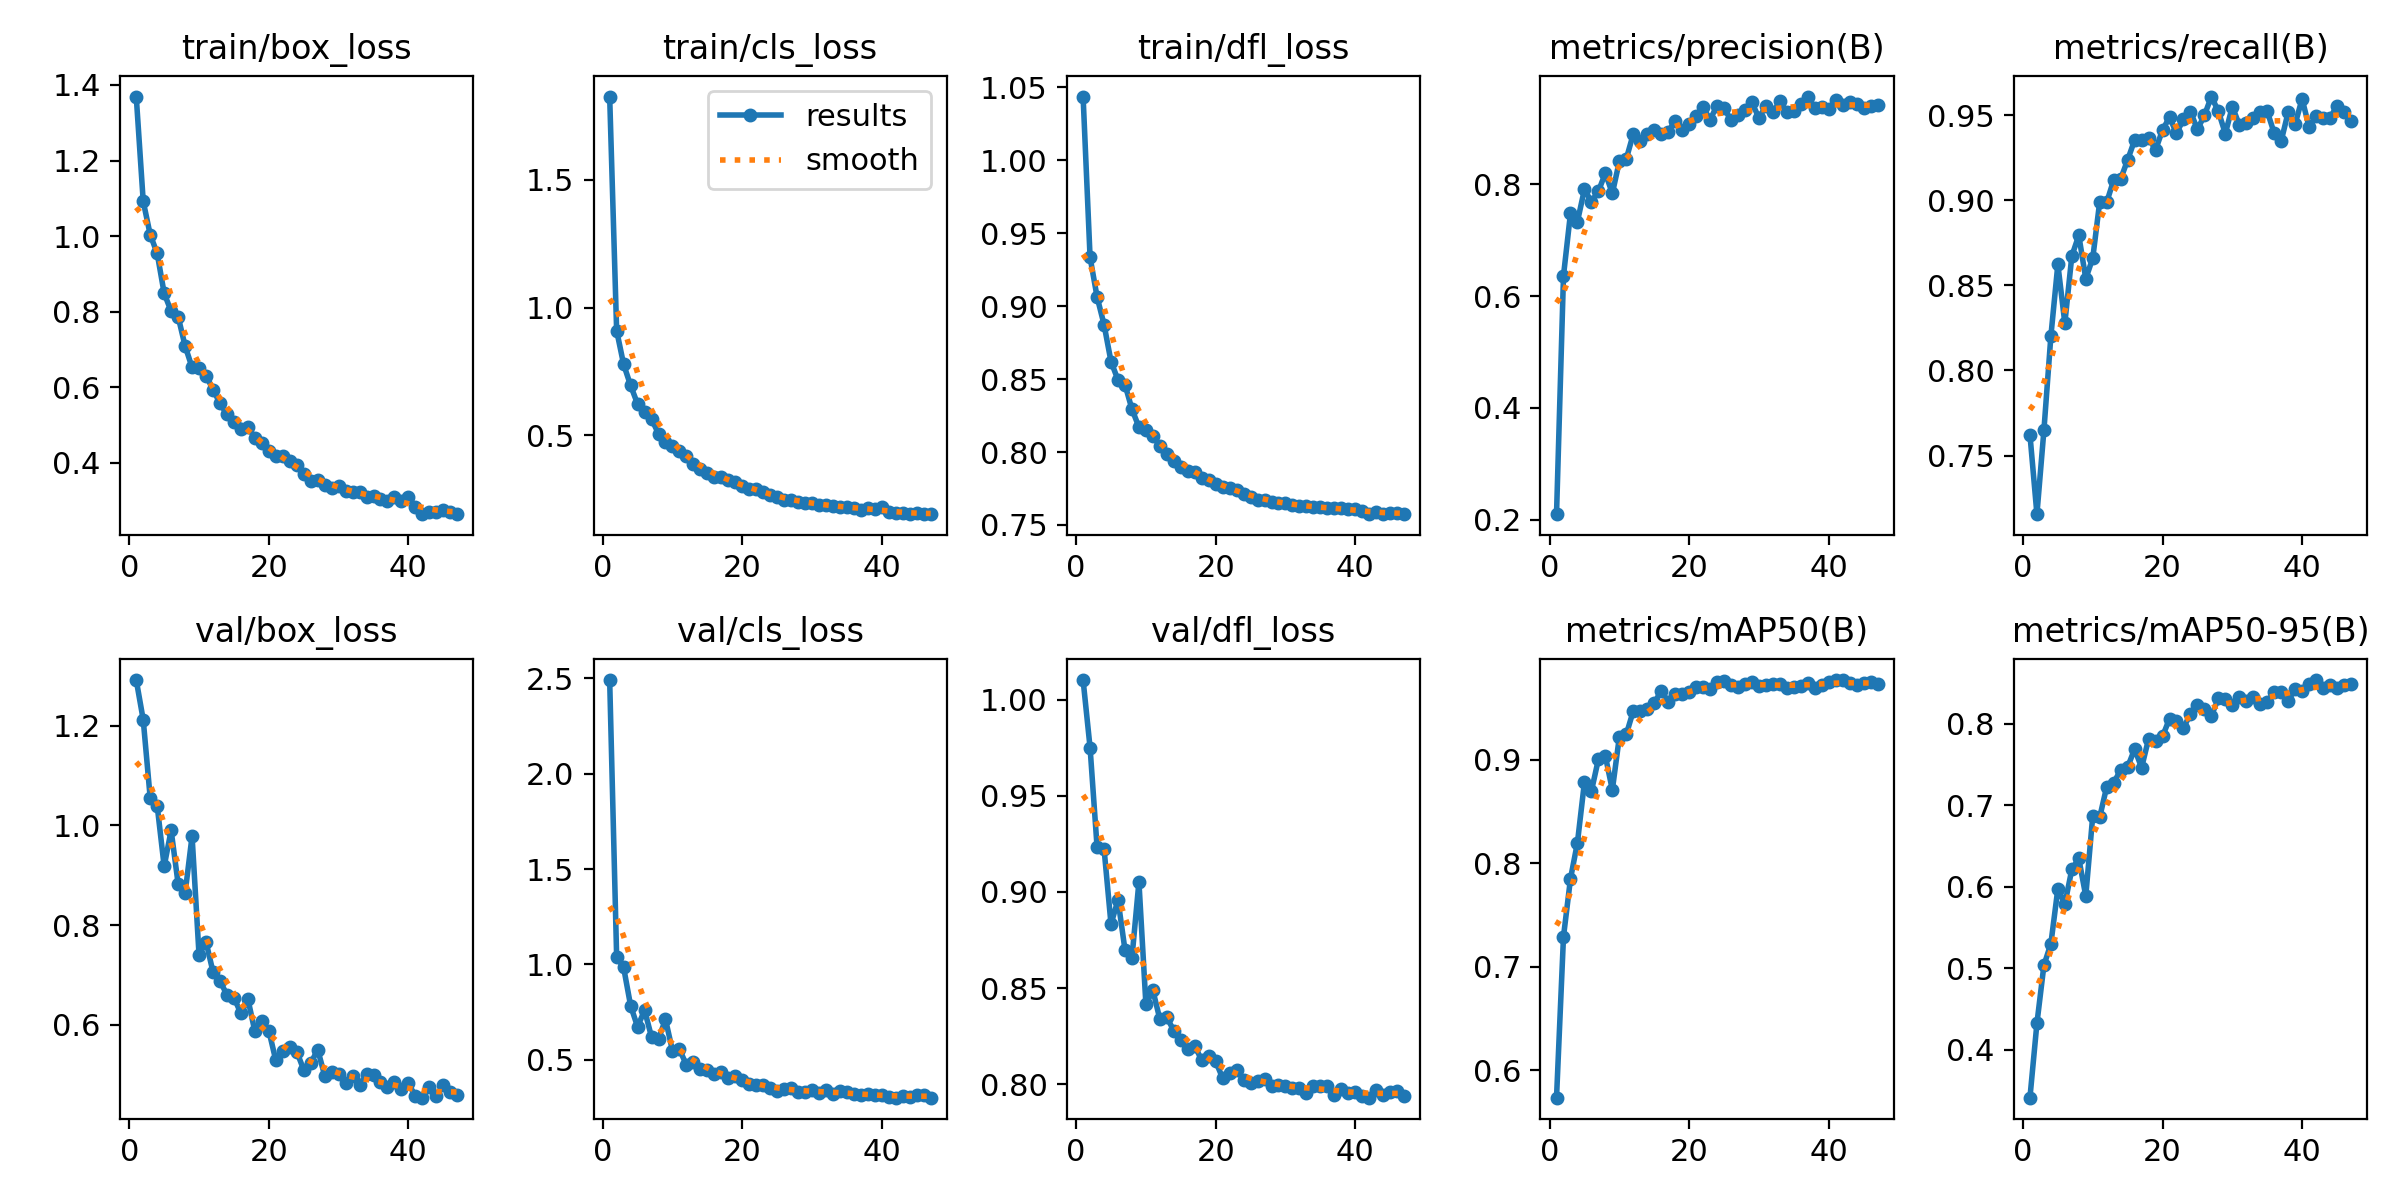

Data behind this chart, as committed beside it:
epoch, time, train/box_loss, train/cls_loss, train/dfl_loss, metrics/precision(B), metrics/recall(B), metrics/mAP50(B), metrics/mAP50-95(B), val/box_loss, val/cls_loss, val/dfl_loss, lr/pg0, lr/pg1, lr/pg2
1, 25.4, 1.369, 1.825, 1.044, 0.2104, 0.7622, 0.5736, 0.3411, 1.292, 2.49, 1.01, 0.06869, 0.001648, 0.001648
2, 50.26, 1.092, 0.9095, 0.9335, 0.6364, 0.7156, 0.7292, 0.4323, 1.212, 1.04, 0.975, 0.037, 0.003293, 0.003293
3, 75.04, 1.004, 0.7778, 0.9065, 0.7474, 0.7647, 0.785, 0.5035, 1.055, 0.9843, 0.9235, 0.005294, 0.004915, 0.004915
4, 99.83, 0.9542, 0.6953, 0.8875, 0.733, 0.8202, 0.82, 0.5301, 1.04, 0.7843, 0.9225, 0.004901, 0.004901, 0.004901
5, 124.7, 0.8487, 0.6227, 0.8621, 0.7904, 0.8623, 0.8782, 0.5976, 0.918, 0.6734, 0.8832, 0.004868, 0.004868, 0.004868
6, 149.6, 0.801, 0.5908, 0.8495, 0.7684, 0.8277, 0.8697, 0.5786, 0.99, 0.7605, 0.8959, 0.004835, 0.004835, 0.004835
7, 174.3, 0.787, 0.5643, 0.8463, 0.787, 0.8671, 0.9004, 0.6213, 0.883, 0.6202, 0.8699, 0.004802, 0.004802, 0.004802
8, 199.1, 0.7089, 0.5061, 0.8294, 0.8195, 0.8793, 0.9034, 0.6347, 0.8639, 0.6105, 0.8657, 0.004769, 0.004769, 0.004769
9, 224.2, 0.6523, 0.4745, 0.8171, 0.7832, 0.8539, 0.8709, 0.5887, 0.9785, 0.7124, 0.9052, 0.004736, 0.004736, 0.004736
10, 249.1, 0.6502, 0.4594, 0.8154, 0.8405, 0.8659, 0.9219, 0.6872, 0.7397, 0.5483, 0.8416, 0.004703, 0.004703, 0.004703
11, 274.5, 0.6303, 0.4398, 0.8111, 0.8451, 0.8992, 0.9245, 0.6855, 0.7664, 0.5561, 0.8488, 0.00467, 0.00467, 0.00467
12, 299.7, 0.5935, 0.4199, 0.8042, 0.8894, 0.8988, 0.9471, 0.7228, 0.706, 0.4735, 0.8339, 0.004637, 0.004637, 0.004637
13, 324.8, 0.5571, 0.3884, 0.7983, 0.8775, 0.9118, 0.9468, 0.7276, 0.6878, 0.488, 0.8348, 0.004604, 0.004604, 0.004604
14, 350.1, 0.5279, 0.3675, 0.794, 0.8901, 0.9124, 0.949, 0.7435, 0.66, 0.4512, 0.8279, 0.004571, 0.004571, 0.004571
15, 375, 0.507, 0.3515, 0.7895, 0.8964, 0.9236, 0.9545, 0.747, 0.6545, 0.4475, 0.8229, 0.004538, 0.004538, 0.004538
16, 400.5, 0.4896, 0.3376, 0.7867, 0.8891, 0.9353, 0.9666, 0.7691, 0.6228, 0.4246, 0.8182, 0.004505, 0.004505, 0.004505
17, 425.6, 0.4955, 0.3377, 0.7865, 0.8937, 0.9352, 0.9559, 0.7462, 0.6516, 0.439, 0.8201, 0.004472, 0.004472, 0.004472
18, 450.7, 0.4648, 0.3242, 0.7824, 0.9128, 0.9366, 0.9639, 0.7815, 0.5867, 0.4031, 0.8124, 0.004439, 0.004439, 0.004439
19, 476, 0.4518, 0.3175, 0.7806, 0.8969, 0.9295, 0.9637, 0.7791, 0.6079, 0.4133, 0.8146, 0.004406, 0.004406, 0.004406
20, 501, 0.4299, 0.3032, 0.7779, 0.9068, 0.9412, 0.965, 0.7846, 0.5884, 0.3976, 0.8119, 0.004373, 0.004373, 0.004373
21, 526.2, 0.4171, 0.2915, 0.776, 0.9222, 0.9487, 0.97, 0.8063, 0.5285, 0.3714, 0.8032, 0.00434, 0.00434, 0.00434
22, 551.3, 0.417, 0.2899, 0.7754, 0.9378, 0.9393, 0.9703, 0.803, 0.5478, 0.3703, 0.8061, 0.004307, 0.004307, 0.004307
23, 576.5, 0.4032, 0.277, 0.7738, 0.9148, 0.9475, 0.968, 0.7947, 0.5564, 0.3702, 0.8075, 0.004274, 0.004274, 0.004274
24, 601.7, 0.3931, 0.2682, 0.7715, 0.94, 0.952, 0.9749, 0.8126, 0.5463, 0.3522, 0.8023, 0.004241, 0.004241, 0.004241
25, 626.9, 0.3704, 0.2599, 0.7691, 0.936, 0.9416, 0.9758, 0.823, 0.5094, 0.3379, 0.8005, 0.004208, 0.004208, 0.004208
26, 652.1, 0.3518, 0.248, 0.7675, 0.914, 0.9498, 0.9726, 0.8178, 0.5223, 0.3463, 0.802, 0.004175, 0.004175, 0.004175
27, 677.1, 0.3547, 0.2466, 0.7673, 0.9234, 0.9608, 0.9698, 0.8099, 0.5504, 0.3526, 0.8028, 0.004142, 0.004142, 0.004142
28, 702.3, 0.3406, 0.2407, 0.7661, 0.9325, 0.9522, 0.9733, 0.8312, 0.4982, 0.3303, 0.7993, 0.004109, 0.004109, 0.004109
29, 727.8, 0.3337, 0.2358, 0.7648, 0.9457, 0.9391, 0.9747, 0.8311, 0.5047, 0.3341, 0.7996, 0.004076, 0.004076, 0.004076
30, 753.2, 0.3396, 0.2375, 0.7649, 0.9181, 0.9549, 0.9707, 0.8232, 0.5016, 0.341, 0.7993, 0.004043, 0.004043, 0.004043
31, 778.3, 0.3243, 0.2292, 0.764, 0.939, 0.9442, 0.9725, 0.8336, 0.4833, 0.3274, 0.7979, 0.00401, 0.00401, 0.00401
32, 803.6, 0.3221, 0.2262, 0.7632, 0.9279, 0.9453, 0.9734, 0.828, 0.4968, 0.3406, 0.7982, 0.003977, 0.003977, 0.003977
33, 828.9, 0.3217, 0.2249, 0.7627, 0.9476, 0.9484, 0.9732, 0.8334, 0.4795, 0.323, 0.7956, 0.003944, 0.003944, 0.003944
34, 853.9, 0.31, 0.2196, 0.7622, 0.9289, 0.9515, 0.9692, 0.8245, 0.5004, 0.3348, 0.7991, 0.003911, 0.003911, 0.003911
35, 879, 0.313, 0.22, 0.7622, 0.9303, 0.9522, 0.9707, 0.8271, 0.4993, 0.3333, 0.7989, 0.003878, 0.003878, 0.003878
36, 904.2, 0.3041, 0.2146, 0.7617, 0.9435, 0.9394, 0.9715, 0.8388, 0.4842, 0.3207, 0.7992, 0.003845, 0.003845, 0.003845
37, 929.6, 0.2975, 0.2101, 0.7613, 0.9562, 0.9347, 0.9739, 0.8389, 0.4757, 0.3148, 0.7945, 0.003812, 0.003812, 0.003812
38, 955, 0.3104, 0.2178, 0.7613, 0.936, 0.9516, 0.9697, 0.8284, 0.4858, 0.323, 0.7974, 0.003779, 0.003779, 0.003779
39, 980.2, 0.2995, 0.2109, 0.7611, 0.9372, 0.9447, 0.9723, 0.8427, 0.4713, 0.3174, 0.7956, 0.003746, 0.003746, 0.003746
40, 1005, 0.3105, 0.2182, 0.7612, 0.9344, 0.9595, 0.9747, 0.8401, 0.4824, 0.3141, 0.7961, 0.003713, 0.003713, 0.003713
41, 1031, 0.2817, 0.2013, 0.7593, 0.9493, 0.9429, 0.9769, 0.8489, 0.4568, 0.3084, 0.7941, 0.00368, 0.00368, 0.00368
42, 1056, 0.2651, 0.1949, 0.7579, 0.9405, 0.9493, 0.9767, 0.8538, 0.4538, 0.3024, 0.7931, 0.003647, 0.003647, 0.003647
43, 1081, 0.2704, 0.1947, 0.7586, 0.9464, 0.9484, 0.9738, 0.8441, 0.4744, 0.3123, 0.7972, 0.003614, 0.003614, 0.003614
44, 1106, 0.2688, 0.1937, 0.7579, 0.9424, 0.9482, 0.9724, 0.848, 0.4573, 0.3067, 0.7947, 0.003581, 0.003581, 0.003581
45, 1131, 0.2761, 0.1971, 0.7584, 0.9364, 0.9554, 0.9745, 0.8435, 0.4785, 0.3179, 0.7962, 0.003548, 0.003548, 0.003548
46, 1156, 0.2693, 0.1937, 0.758, 0.9393, 0.9521, 0.9746, 0.8483, 0.4647, 0.3142, 0.7965, 0.003515, 0.003515, 0.003515
47, 1181, 0.2637, 0.192, 0.7574, 0.9405, 0.9467, 0.9731, 0.8487, 0.4589, 0.3029, 0.7937, 0.003482, 0.003482, 0.003482
